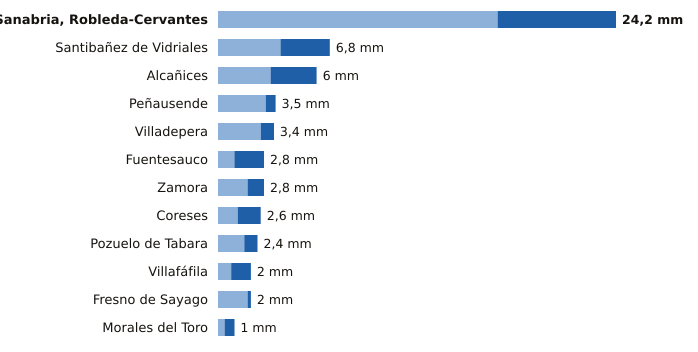

The data file committed next to this chart (first rows):
estacion, provincia, indicativo, mm_6_dias_anteriores, mm_hoy, mm_7_dias, horas_de_hoy
Sanabria, Robleda-Cervantes, Zamora, 2766E, 17.0, 7.2, 24.2, 6
Santibañez de Vidriales, Zamora, 2777K, 3.8, 3.0, 6.8, 2
Alcañices, Zamora, 2966D, 3.2, 2.8, 6.0, 5
Peñausende, Zamora, 2882D, 2.9, 0.6, 3.5, 6
Villadepera, Zamora, 2804F, 2.6, 0.8, 3.4, 3
Fuentesauco, Zamora, 2555B, 1.0, 1.8, 2.8, 5
Zamora, Zamora, 2614, 1.8, 1.0, 2.8, 6
Coreses, Zamora, 2565, 1.2, 1.4, 2.6, 6
Pozuelo de Tabara, Zamora, 2789H, 1.6, 0.8, 2.4, 4
Villafáfila, Zamora, 2611D, 0.8, 1.2, 2.0, 5
Fresno de Sayago, Zamora, 2885K, 1.8, 0.2, 2.0, 5
Morales del Toro, Zamora, 2536D, 0.4, 0.6, 1.0, 3
